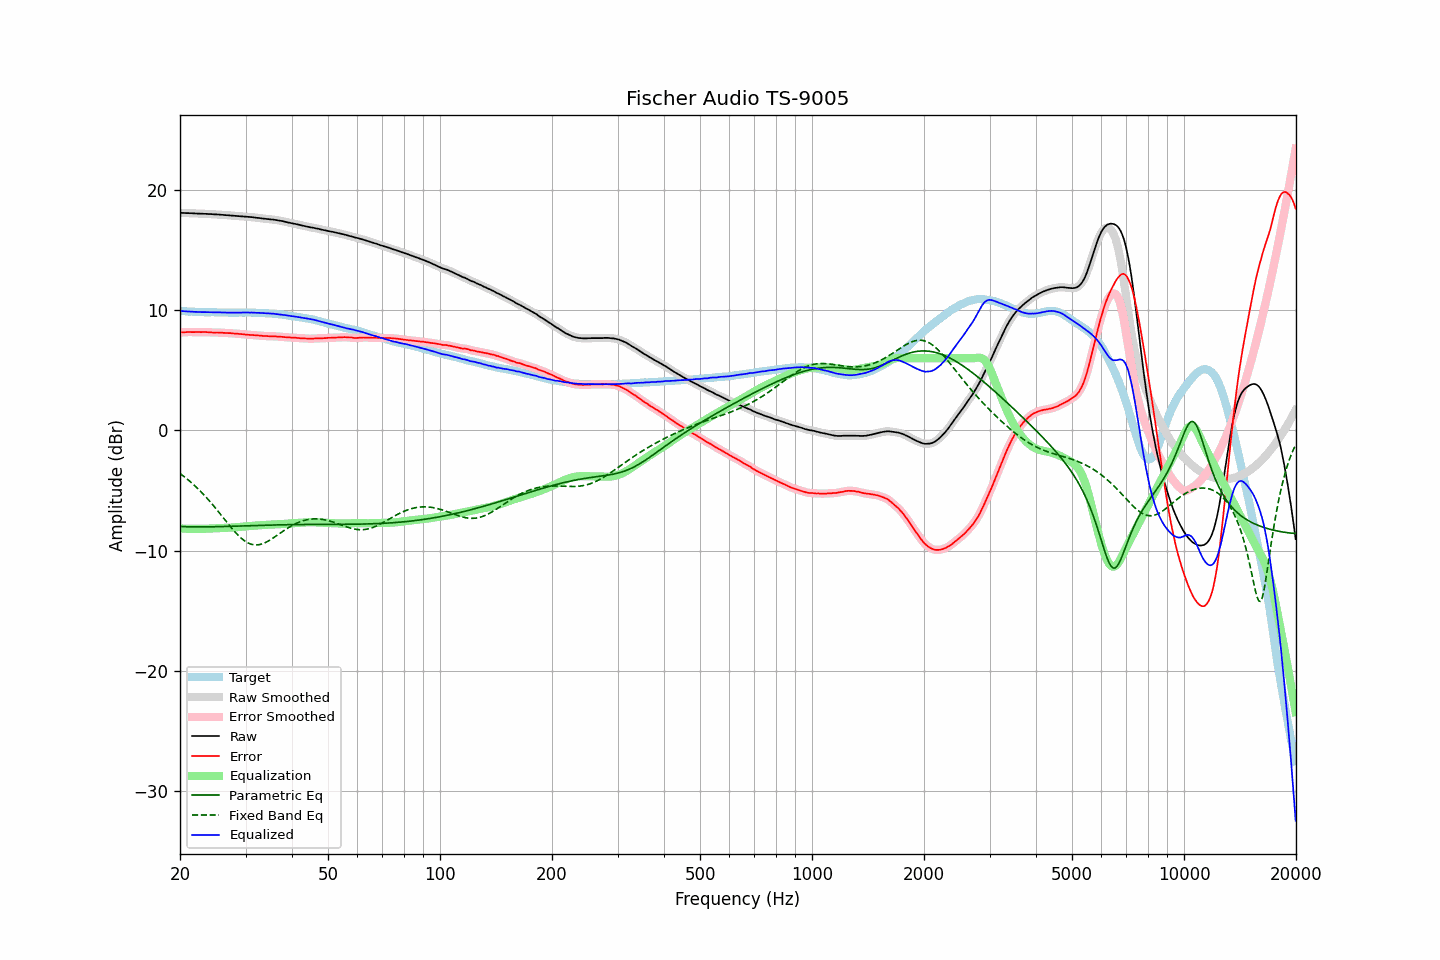

Data behind this chart, as committed beside it:
frequency, raw, error, smoothed, error_smoothed, equalization, parametric_eq, fixed_band_eq, equalized_raw, equalized_smoothed, target
20.00, 18.08, 8.14, 18.09, 8.15, -8.15, -7.99, -3.58, 9.94, 9.94, 9.94
20.20, 18.08, 8.16, 18.08, 8.15, -8.16, -7.99, -3.68, 9.93, 9.93, 9.92
20.40, 18.07, 8.16, 18.08, 8.16, -8.16, -8.00, -3.78, 9.91, 9.92, 9.91
20.61, 18.07, 8.16, 18.07, 8.17, -8.17, -8.00, -3.88, 9.91, 9.91, 9.91
20.81, 18.06, 8.17, 18.07, 8.17, -8.17, -8.01, -3.99, 9.89, 9.90, 9.89
21.02, 18.06, 8.18, 18.06, 8.18, -8.17, -8.01, -4.10, 9.89, 9.89, 9.88
21.23, 18.05, 8.18, 18.06, 8.18, -8.18, -8.01, -4.21, 9.88, 9.88, 9.87
21.44, 18.05, 8.17, 18.05, 8.18, -8.18, -8.01, -4.33, 9.88, 9.87, 9.88
21.66, 18.04, 8.17, 18.04, 8.18, -8.18, -8.02, -4.45, 9.87, 9.87, 9.87
21.87, 18.03, 8.17, 18.04, 8.18, -8.18, -8.02, -4.57, 9.86, 9.86, 9.86
22.09, 18.03, 8.19, 18.03, 8.18, -8.18, -8.02, -4.69, 9.86, 9.85, 9.85
22.31, 18.02, 8.18, 18.03, 8.18, -8.18, -8.02, -4.82, 9.85, 9.85, 9.85
22.54, 18.02, 8.19, 18.02, 8.18, -8.18, -8.02, -4.95, 9.85, 9.84, 9.84
22.76, 18.01, 8.17, 18.02, 8.18, -8.18, -8.02, -5.09, 9.84, 9.84, 9.85
22.99, 18.01, 8.18, 18.01, 8.18, -8.18, -8.02, -5.23, 9.84, 9.84, 9.84
23.22, 18.00, 8.18, 18.01, 8.18, -8.17, -8.02, -5.37, 9.83, 9.83, 9.83
23.45, 18.00, 8.18, 18.00, 8.18, -8.17, -8.02, -5.51, 9.83, 9.83, 9.83
23.69, 17.99, 8.17, 17.99, 8.17, -8.16, -8.01, -5.66, 9.83, 9.83, 9.83
23.92, 17.98, 8.16, 17.99, 8.16, -8.16, -8.01, -5.81, 9.83, 9.83, 9.83
24.16, 17.98, 8.16, 17.98, 8.15, -8.15, -8.01, -5.96, 9.83, 9.83, 9.82
24.40, 17.97, 8.14, 17.97, 8.14, -8.15, -8.01, -6.12, 9.82, 9.82, 9.83
24.65, 17.96, 8.13, 17.97, 8.14, -8.14, -8.01, -6.28, 9.82, 9.82, 9.83
24.89, 17.95, 8.13, 17.96, 8.13, -8.14, -8.00, -6.44, 9.81, 9.82, 9.82
25.14, 17.95, 8.14, 17.95, 8.14, -8.13, -8.00, -6.60, 9.82, 9.82, 9.81
25.39, 17.94, 8.13, 17.94, 8.14, -8.13, -8.00, -6.77, 9.81, 9.81, 9.81
25.65, 17.93, 8.13, 17.94, 8.13, -8.13, -7.99, -6.94, 9.81, 9.81, 9.80
25.91, 17.92, 8.13, 17.92, 8.12, -8.12, -7.99, -7.10, 9.80, 9.80, 9.80
26.16, 17.91, 8.11, 17.91, 8.11, -8.12, -7.99, -7.27, 9.80, 9.80, 9.81
26.43, 17.90, 8.11, 17.90, 8.10, -8.11, -7.98, -7.44, 9.80, 9.80, 9.80
26.69, 17.89, 8.10, 17.89, 8.10, -8.10, -7.98, -7.61, 9.79, 9.79, 9.80
26.96, 17.88, 8.09, 17.88, 8.09, -8.09, -7.97, -7.77, 9.79, 9.79, 9.80
27.23, 17.87, 8.09, 17.87, 8.09, -8.08, -7.97, -7.94, 9.79, 9.79, 9.78
27.50, 17.86, 8.08, 17.86, 8.08, -8.07, -7.97, -8.10, 9.79, 9.79, 9.78
27.77, 17.85, 8.06, 17.85, 8.07, -8.07, -7.96, -8.25, 9.79, 9.79, 9.79
28.05, 17.84, 8.05, 17.84, 8.06, -8.06, -7.96, -8.41, 9.79, 9.79, 9.79
28.33, 17.83, 8.05, 17.83, 8.04, -8.05, -7.95, -8.55, 9.79, 9.79, 9.79
28.62, 17.82, 8.04, 17.82, 8.03, -8.03, -7.95, -8.69, 9.79, 9.79, 9.79
28.90, 17.81, 8.02, 17.81, 8.02, -8.02, -7.94, -8.82, 9.79, 9.79, 9.80
29.19, 17.80, 8.01, 17.80, 8.01, -8.01, -7.94, -8.94, 9.80, 9.80, 9.80
29.48, 17.79, 8.00, 17.80, 8.00, -8.00, -7.93, -9.06, 9.80, 9.80, 9.79
29.78, 17.78, 7.99, 17.78, 7.99, -7.98, -7.93, -9.16, 9.80, 9.80, 9.79
30.08, 17.77, 7.96, 17.77, 7.97, -7.97, -7.93, -9.25, 9.80, 9.80, 9.81
30.38, 17.75, 7.96, 17.76, 7.96, -7.96, -7.92, -9.33, 9.79, 9.80, 9.80
30.68, 17.74, 7.95, 17.75, 7.95, -7.95, -7.92, -9.39, 9.80, 9.80, 9.80
30.99, 17.73, 7.94, 17.73, 7.94, -7.94, -7.91, -9.44, 9.80, 9.80, 9.80
31.30, 17.72, 7.93, 17.72, 7.93, -7.93, -7.91, -9.48, 9.80, 9.79, 9.79
31.61, 17.70, 7.91, 17.71, 7.92, -7.92, -7.90, -9.50, 9.79, 9.79, 9.79
31.93, 17.68, 7.91, 17.69, 7.91, -7.91, -7.90, -9.51, 9.78, 9.78, 9.78
32.24, 17.67, 7.90, 17.67, 7.90, -7.90, -7.89, -9.51, 9.78, 9.78, 9.78
32.57, 17.65, 7.89, 17.66, 7.89, -7.89, -7.89, -9.50, 9.77, 9.77, 9.77
32.89, 17.64, 7.88, 17.64, 7.88, -7.88, -7.89, -9.47, 9.77, 9.77, 9.76
33.22, 17.62, 7.86, 17.62, 7.86, -7.87, -7.88, -9.43, 9.76, 9.76, 9.76
33.55, 17.60, 7.85, 17.61, 7.85, -7.86, -7.88, -9.38, 9.75, 9.75, 9.76
33.89, 17.59, 7.85, 17.59, 7.85, -7.85, -7.87, -9.33, 9.75, 9.74, 9.75
34.23, 17.57, 7.84, 17.58, 7.84, -7.84, -7.87, -9.26, 9.73, 9.74, 9.73
34.57, 17.56, 7.83, 17.56, 7.83, -7.83, -7.87, -9.19, 9.73, 9.73, 9.73
34.92, 17.54, 7.83, 17.55, 7.83, -7.83, -7.86, -9.11, 9.72, 9.72, 9.72
35.27, 17.53, 7.81, 17.54, 7.82, -7.82, -7.86, -9.02, 9.71, 9.71, 9.72
35.62, 17.52, 7.83, 17.52, 7.82, -7.82, -7.86, -8.94, 9.70, 9.70, 9.69
35.97, 17.50, 7.82, 17.51, 7.82, -7.82, -7.85, -8.85, 9.69, 9.69, 9.69
... 635 more rows
